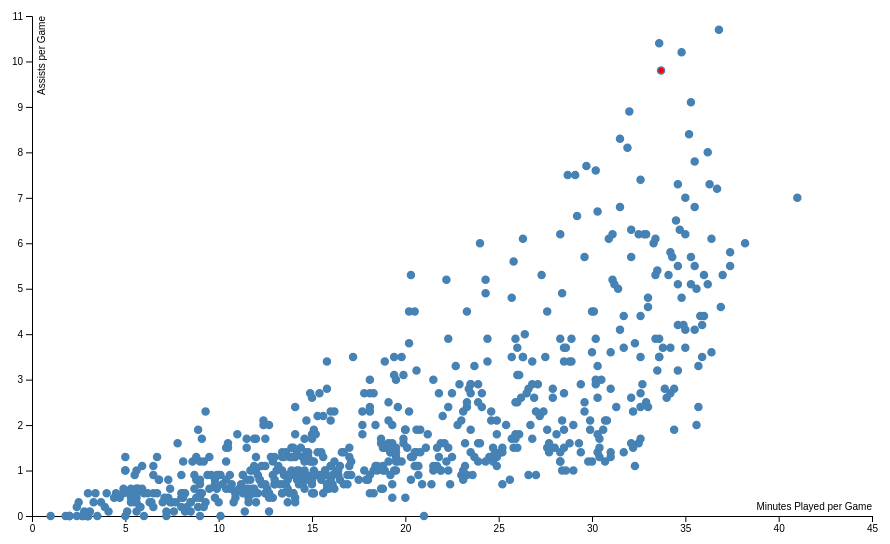
D3 v6 page, settled after 480 driven frames (8 s of simulated time); the page loaded 1 data file(s).


// ── d3/all_assists.js
var margin = {top: 20, right: 20, bottom: 30, left: 40};
var width = 900 - margin.left - margin.right, height = 550 - margin.top - margin.bottom;

var x = d3.scaleLinear().range([0, width]);
var y = d3.scaleLinear().range([height, 0]);

var svg = d3.select("body").append("svg")
            .attr("width", width + margin.left + margin.right)
            .attr("height", height + margin.top + margin.bottom)
            .append("g")
            .attr("transform", "translate(" + margin.left + "," + margin.top + ")");

d3.csv("data/player_stats.csv").then(function(data) {
    data.forEach(function(d) {
        d.MP = +d.MP;
        d.AST = +d.AST;
    });

    x.domain(d3.extent(data, function(d) { return d.MP; })).nice();
    y.domain(d3.extent(data, function(d) { return d.AST; })).nice();

    var tooltip = d3.select("body")
                    .append("div")
                    .attr("class", "tooltip")
                    .style("opacity", 0.05);

    // tooltip mouseover
    var tipMouseover = function(event, d) {
        var tipcontent  = "Player Name : " + d.Player + "<br/>Team: " + d.Tm + "<br/>Position: " + d.Pos +
                            "<br/>Assists: " + d.AST + "<br/>MPG: " + d.MP;
        tooltip.transition()
            .duration(200)
            .style("opacity", 1)
        tooltip.html(tipcontent)
            .style("left",  (d3.pointer(event)[0] + 10) + "px") // or d3.pointer(event)[0]
            .style("top", (d3.pointer(event)[1] - 3) + "px") // or d3.pointer(event)[1]
        };
    // tooltip mouseout
    var tipMouseout = function(d) {
        tooltip.transition()
            .duration(300) // ms
            .style("opacity", 0);
    };

    svg.append("g")
        .attr("transform", "translate(0," + height + ")")
        .call(d3.axisBottom(x))
        .append("text")
        .attr("x", width)
        .attr("y", -6)
        .attr("fill", "#000")
        .attr("text-anchor", "end")
        .text("Minutes Played per Game");

    svg.append("g")
        .call(d3.axisLeft(y))
        .append("text")
        .attr("transform", "rotate(-90)")
        .attr("y", 6)
        .attr("dy", ".71em")
        .attr("fill", "#000")
        .attr("text-anchor", "end")
        .text("Assists per Game");

    svg.append("g")
        .attr("fill", "steelblue")
        .attr("stroke", "steelblue")
        .attr("stroke-width", 1.5)
        .selectAll("circle")
        .data(data)
        .join("circle")
        .attr("cx", d => x(d.MP))
        .attr("cy", d => y(d.AST))
        .attr("r", 3.5)
        .attr("fill", d => d.Player === "Nikola Jokic" ? "red" : "steelblue")
        .attr("stroke", "steelblue")
        .attr("stroke-width", 1.5)
        .on("mouseover", tipMouseover)
        .on("mouseout", tipMouseout);
});


### data: data/player_stats.csv
Rk, Player, Pos, Age, Tm, G, GS, MP, FG, FGA, FG%, 3P, 3PA, 3P%, 2P, 2PA, 2P%, eFG%, FT, FTA, FT%, ORB, DRB, TRB
1, Precious Achiuwa, C, 23, TOR, 55, 12, 20.7, 3.6, 7.3, 0.485, 0.5, 2, 0.269, 3, 5.4, 0.564, 0.521, 1.6, 2.3, 0.702, 1.8, 4.1, 6
2, Steven Adams, C, 29, MEM, 42, 42, 27, 3.7, 6.3, 0.597, 0, 0, 0, 3.7, 6.2, 0.599, 0.597, 1.1, 3.1, 0.364, 5.1, 6.5, 11.5
3, Bam Adebayo, C, 25, MIA, 75, 75, 34.6, 8, 14.9, 0.54, 0, 0.2, 0.083, 8, 14.7, 0.545, 0.541, 4.3, 5.4, 0.806, 2.5, 6.7, 9.2
4, Ochai Agbaji, SG, 22, UTA, 59, 22, 20.5, 2.8, 6.5, 0.427, 1.4, 3.9, 0.355, 1.4, 2.7, 0.532, 0.532, 0.9, 1.2, 0.812, 0.7, 1.3, 2.1
5, Santi Aldama, PF, 22, MEM, 77, 20, 21.8, 3.2, 6.8, 0.47, 1.2, 3.5, 0.353, 2, 3.4, 0.591, 0.56, 1.4, 1.9, 0.75, 1.1, 3.7, 4.8
6, Nickeil Alexander-Walker, SG, 24, TOT, 59, 3, 15, 2.2, 5, 0.444, 1, 2.7, 0.384, 1.2, 2.3, 0.515, 0.547, 0.7, 1, 0.667, 0.3, 1.5, 1.7
6, Nickeil Alexander-Walker, SG, 24, UTA, 36, 3, 14.7, 2.3, 4.7, 0.488, 1, 2.4, 0.402, 1.3, 2.3, 0.578, 0.591, 0.8, 1.1, 0.692, 0.2, 1.4, 1.6
6, Nickeil Alexander-Walker, SG, 24, MIN, 23, 0, 15.5, 2.1, 5.4, 0.384, 1.1, 3.1, 0.361, 1, 2.3, 0.415, 0.488, 0.6, 0.9, 0.619, 0.3, 1.5, 1.8
7, Grayson Allen, SG, 27, MIL, 72, 70, 27.4, 3.4, 7.7, 0.44, 2, 5.1, 0.399, 1.4, 2.7, 0.518, 0.571, 1.6, 1.8, 0.905, 0.8, 2.4, 3.3
8, Jarrett Allen, C, 24, CLE, 68, 68, 32.6, 5.9, 9.2, 0.644, 0, 0.1, 0.1, 5.9, 9.1, 0.653, 0.645, 2.4, 3.3, 0.733, 3.3, 6.5, 9.8
9, Jose Alvarado, PG, 24, NOP, 61, 10, 21.5, 3.3, 8, 0.411, 1.4, 4, 0.336, 1.9, 4, 0.488, 0.496, 1.1, 1.3, 0.813, 0.5, 1.9, 2.3
10, Kyle Anderson, PF, 29, MIN, 69, 46, 28.4, 3.7, 7.2, 0.509, 0.6, 1.5, 0.41, 3, 5.7, 0.536, 0.553, 1.4, 2, 0.735, 1, 4.4, 5.3
11, Giannis Antetokounmpo, PF, 28, MIL, 63, 63, 32.1, 11.2, 20.3, 0.553, 0.7, 2.7, 0.275, 10.5, 17.6, 0.596, 0.572, 7.9, 12.3, 0.645, 2.2, 9.6, 11.8
12, Thanasis Antetokounmpo, SF, 30, MIL, 37, 0, 5.6, 0.5, 1.2, 0.435, 0, 0.2, 0, 0.5, 1, 0.526, 0.435, 0.3, 0.6, 0.5, 0.4, 0.8, 1.2
13, Cole Anthony, PG, 22, ORL, 60, 4, 25.9, 4.6, 10.2, 0.454, 1.3, 3.4, 0.364, 3.4, 6.7, 0.5, 0.516, 2.5, 2.8, 0.894, 0.8, 4, 4.8
14, OG Anunoby, SF, 25, TOR, 67, 67, 35.6, 6.3, 13.2, 0.476, 2.1, 5.5, 0.387, 4.2, 7.7, 0.539, 0.556, 2.1, 2.5, 0.838, 1.4, 3.5, 5
15, Ryan Arcidiacono, PG, 28, TOT, 20, 4, 8.6, 0.5, 1.9, 0.243, 0.4, 1.2, 0.348, 0.1, 0.7, 0.071, 0.351, 0, 0, 0, 0, 0.8, 0.8
15, Ryan Arcidiacono, PG, 28, NYK, 11, 0, 2.4, 0.1, 0.5, 0.2, 0.1, 0.3, 0.333, 0, 0.2, 0, 0.3, 0, 0, 0, 0, 0.4, 0.4
15, Ryan Arcidiacono, PG, 28, POR, 9, 4, 16.2, 0.9, 3.6, 0.25, 0.8, 2.2, 0.35, 0.1, 1.3, 0.083, 0.359, 0, 0, 0, 0, 1.2, 1.2
16, Deni Avdija, SF, 22, WAS, 76, 40, 26.6, 3.3, 7.6, 0.437, 0.9, 3.1, 0.297, 2.4, 4.6, 0.53, 0.497, 1.6, 2.2, 0.739, 1, 5.4, 6.4
17, Deandre Ayton, C, 24, PHO, 67, 67, 30.4, 7.8, 13.2, 0.589, 0.1, 0.4, 0.292, 7.7, 12.9, 0.597, 0.592, 2.3, 3, 0.76, 2.6, 7.4, 10
18, Udoka Azubuike, C, 23, UTA, 36, 4, 10, 1.6, 2, 0.819, 0, 0, 0, 1.6, 2, 0.819, 0.819, 0.2, 0.6, 0.35, 0.9, 2.4, 3.3
19, Marvin Bagley III, C, 23, DET, 42, 25, 23.6, 4.8, 9.1, 0.529, 0.5, 1.6, 0.288, 4.4, 7.5, 0.579, 0.554, 1.9, 2.6, 0.75, 2.2, 4.2, 6.4
20, Patrick Baldwin Jr., SF, 20, GSW, 31, 0, 7.3, 1.4, 3.5, 0.394, 1, 2.7, 0.381, 0.4, 0.8, 0.44, 0.541, 0.1, 0.2, 0.667, 0, 1.3, 1.3
21, LaMelo Ball, PG, 21, CHO, 36, 36, 35.2, 8.2, 20, 0.411, 4, 10.6, 0.376, 4.2, 9.4, 0.45, 0.51, 2.8, 3.4, 0.836, 1.2, 5.3, 6.4
22, Mo Bamba, C, 24, TOT, 49, 7, 15.7, 2.4, 4.9, 0.485, 1, 2.5, 0.387, 1.4, 2.4, 0.59, 0.585, 0.8, 1.3, 0.661, 1.2, 3.4, 4.6
22, Mo Bamba, C, 24, ORL, 40, 6, 17, 2.7, 5.4, 0.495, 1.1, 2.7, 0.398, 1.6, 2.7, 0.594, 0.596, 0.9, 1.3, 0.686, 1.2, 3.4, 4.6
22, Mo Bamba, C, 24, LAL, 9, 1, 9.8, 1.2, 3, 0.407, 0.6, 1.8, 0.313, 0.7, 1.2, 0.545, 0.5, 0.7, 1.2, 0.545, 1.2, 3.3, 4.6
23, Paolo Banchero, PF, 20, ORL, 72, 72, 33.8, 6.7, 15.6, 0.427, 1.2, 4, 0.298, 5.5, 11.6, 0.471, 0.465, 5.5, 7.4, 0.738, 1.2, 5.7, 6.9
24, Desmond Bane, SG, 24, MEM, 58, 58, 31.7, 7.8, 16.2, 0.479, 2.9, 7, 0.408, 4.9, 9.2, 0.534, 0.568, 3.1, 3.5, 0.883, 0.7, 4.3, 5
25, Dalano Banton, PG, 23, TOR, 31, 2, 9, 1.8, 4.2, 0.423, 0.5, 1.6, 0.294, 1.3, 2.5, 0.506, 0.481, 0.5, 0.8, 0.708, 0.4, 1.1, 1.5
26, Dominick Barlow, SF, 19, SAS, 28, 0, 14.6, 1.6, 3.1, 0.535, 0, 0.1, 0, 1.6, 2.9, 0.561, 0.535, 0.6, 0.9, 0.72, 1.6, 2, 3.6
27, Harrison Barnes, PF, 30, SAC, 82, 82, 32.5, 4.6, 9.6, 0.473, 1.6, 4.3, 0.374, 3, 5.3, 0.553, 0.556, 4.3, 5, 0.847, 1.1, 3.4, 4.5
28, Scottie Barnes, PF, 21, TOR, 77, 76, 34.8, 6, 13.2, 0.456, 0.8, 2.9, 0.281, 5.2, 10.3, 0.505, 0.487, 2.5, 3.2, 0.772, 2.3, 4.3, 6.6
29, RJ Barrett, SG, 22, NYK, 73, 73, 33.9, 7, 16.1, 0.434, 1.7, 5.3, 0.31, 5.3, 10.8, 0.495, 0.485, 4, 5.4, 0.74, 0.8, 4.2, 5
30, Will Barton, SG, 32, TOT, 56, 2, 17.7, 2.5, 6.5, 0.379, 1.2, 3.2, 0.367, 1.3, 3.3, 0.391, 0.47, 0.7, 0.8, 0.787, 0.3, 2.2, 2.4
30, Will Barton, SG, 32, WAS, 40, 0, 19.6, 2.8, 7.1, 0.386, 1.3, 3.5, 0.377, 1.5, 3.7, 0.395, 0.477, 0.9, 1.1, 0.778, 0.3, 2.5, 2.8
30, Will Barton, SG, 32, TOR, 16, 2, 13.2, 1.8, 4.9, 0.354, 0.9, 2.6, 0.333, 0.9, 2.3, 0.378, 0.443, 0.1, 0.1, 1, 0.3, 1.3, 1.6
31, Charles Bassey, C, 22, SAS, 35, 2, 14.5, 2.5, 3.9, 0.644, 0.1, 0.2, 0.375, 2.4, 3.6, 0.661, 0.656, 0.6, 1.1, 0.595, 2.1, 3.4, 5.5
32, Keita Bates-Diop, SF, 27, SAS, 67, 42, 21.7, 3.5, 6.9, 0.508, 0.8, 2.1, 0.394, 2.7, 4.8, 0.557, 0.568, 1.8, 2.2, 0.793, 1, 2.7, 3.7
33, Nicolas Batum, PF, 34, LAC, 78, 19, 21.9, 2.1, 4.9, 0.42, 1.6, 4.1, 0.391, 0.5, 0.8, 0.563, 0.583, 0.4, 0.6, 0.708, 0.8, 3, 3.8
34, Darius Bazley, PF, 22, TOT, 43, 1, 14.3, 1.9, 4.3, 0.454, 0.5, 1.2, 0.377, 1.5, 3, 0.485, 0.508, 0.9, 1.6, 0.543, 0.8, 2.4, 3.2
34, Darius Bazley, PF, 22, OKC, 36, 1, 15.4, 2, 4.4, 0.449, 0.5, 1.3, 0.4, 1.5, 3.1, 0.469, 0.506, 1, 1.8, 0.554, 0.8, 2.6, 3.4
34, Darius Bazley, PF, 22, PHO, 7, 0, 8.7, 1.7, 3.6, 0.48, 0.3, 1.1, 0.25, 1.4, 2.4, 0.588, 0.52, 0.3, 0.7, 0.4, 0.7, 1.6, 2.3
35, Bradley Beal, SG, 29, WAS, 50, 50, 33.5, 8.9, 17.6, 0.506, 1.6, 4.4, 0.365, 7.3, 13.2, 0.552, 0.551, 3.8, 4.6, 0.842, 0.8, 3.1, 3.9
36, Malik Beasley, SG, 26, TOT, 81, 27, 25.8, 4.6, 11.6, 0.395, 2.9, 8.1, 0.357, 1.7, 3.4, 0.484, 0.52, 0.6, 0.8, 0.769, 0.4, 3.1, 3.5
… [head cut at 6 KiB]